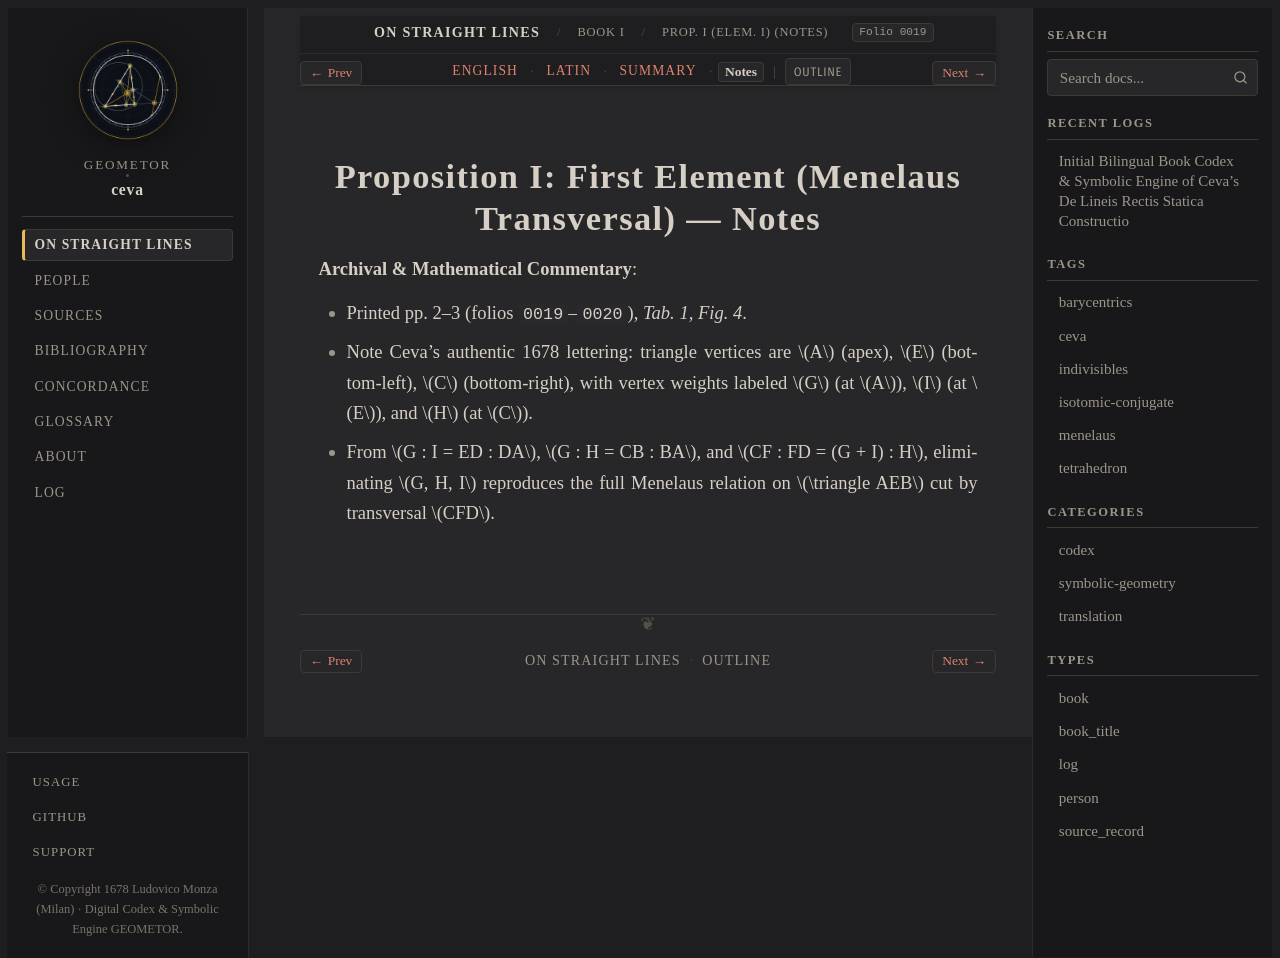

repository: geometor/ceva · page: de_lineis_rectis/liber_primus/prop_01/notes.html · generator: sphinx

:layout: book
:order: 2
:canonical_id: liber_primus_prop_01
:breadcrumb_title: Prop. I (Elem. I) (Notes)
:folio: 0019
:tracks: English: index | Latin: la | Summary: summary | Notes: notes

.. _liber-primus-prop-01-notes:

Proposition I: First Element (Menelaus Transversal) — Notes
===========================================================

.. folio:: 0019
   :page: p. 2

**Archival & Mathematical Commentary**:

* Printed pp. 2–3 (folios ``0019``–``0020``), `Tab. 1, Fig. 4`.
* Note Ceva's authentic 1678 lettering: triangle vertices are :math:`A` (apex), :math:`E` (bottom-left), :math:`C` (bottom-right), with vertex weights labeled :math:`G` (at :math:`A`), :math:`I` (at :math:`E`), and :math:`H` (at :math:`C`).
* From :math:`G : I = ED : DA`, :math:`G : H = CB : BA`, and :math:`CF : FD = (G + I) : H`, eliminating :math:`G, H, I` reproduces the full Menelaus relation on :math:`\triangle AEB` cut by transversal :math:`CFD`.
